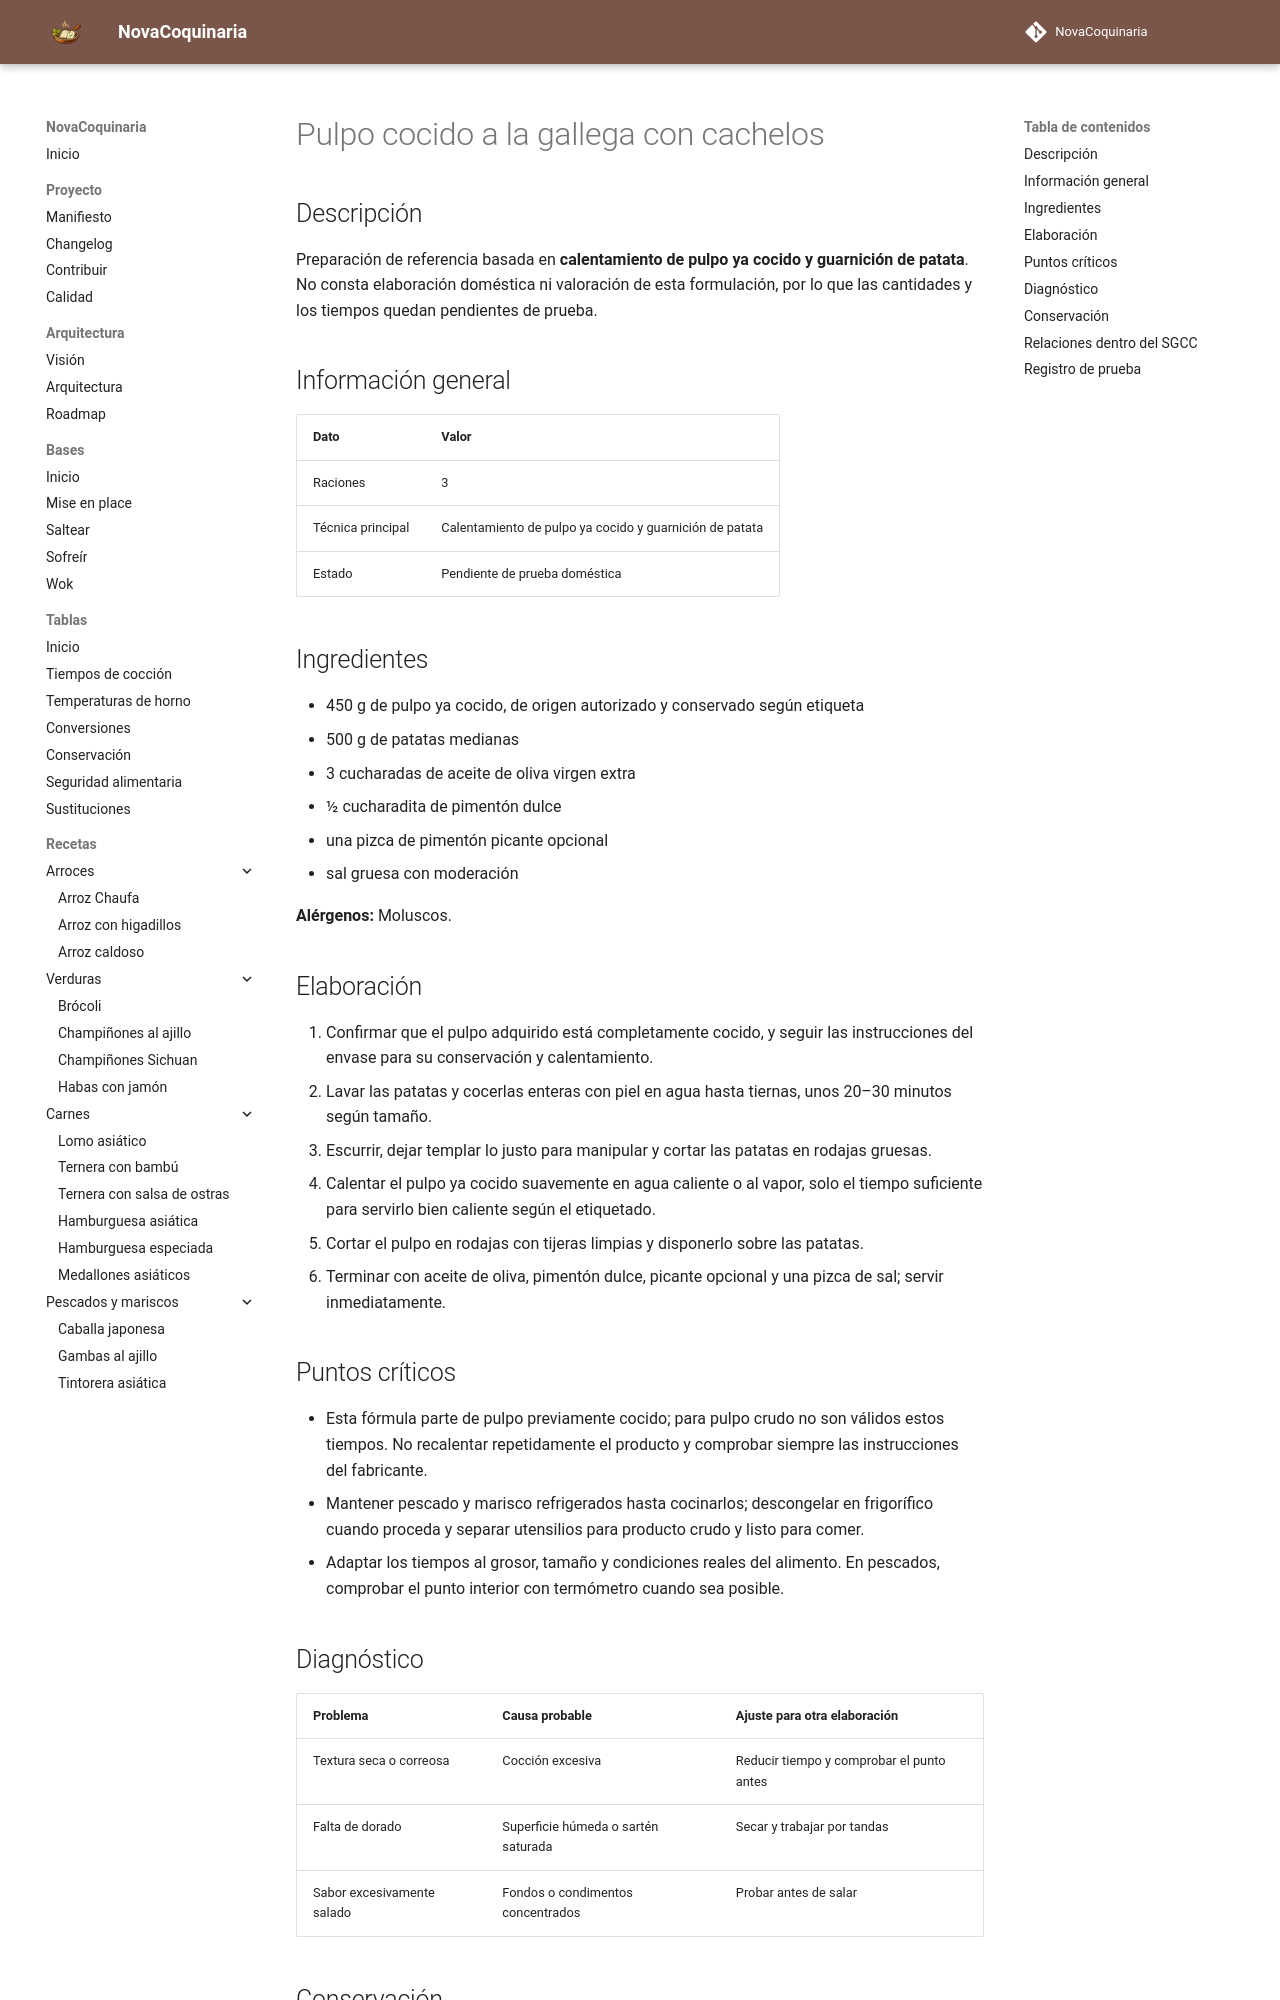

repository: fran-eliot/NovaCoquinaria · page: 06_Pescados_y_Mariscos/pulpo_cocido_a_la_gallega_con_cachelos.html · generator: mkdocs

---
id: REC-301
tipo: receta
titulo: Pulpo cocido a la gallega con cachelos
categoria: Pescados y Mariscos
estado: borrador
version: 1.0.0
ultima_revision: 2026-11-15
etiquetas:
  - pescados-mariscos
  - receta-propuesta
  - pendiente-de-prueba
---

# Pulpo cocido a la gallega con cachelos

## Descripción

Preparación de referencia basada en **calentamiento de pulpo ya cocido y guarnición de patata**. No consta elaboración doméstica ni valoración de esta formulación, por lo que las cantidades y los tiempos quedan pendientes de prueba.

## Información general

| Dato | Valor |
|---|---|
| Raciones | 3 |
| Técnica principal | Calentamiento de pulpo ya cocido y guarnición de patata |
| Estado | Pendiente de prueba doméstica |

## Ingredientes

- 450 g de pulpo ya cocido, de origen autorizado y conservado según etiqueta
- 500 g de patatas medianas
- 3 cucharadas de aceite de oliva virgen extra
- ½ cucharadita de pimentón dulce
- una pizca de pimentón picante opcional
- sal gruesa con moderación

**Alérgenos:** Moluscos.

## Elaboración

1. Confirmar que el pulpo adquirido está completamente cocido, y seguir las instrucciones del envase para su conservación y calentamiento.
2. Lavar las patatas y cocerlas enteras con piel en agua hasta tiernas, unos 20–30 minutos según tamaño.
3. Escurrir, dejar templar lo justo para manipular y cortar las patatas en rodajas gruesas.
4. Calentar el pulpo ya cocido suavemente en agua caliente o al vapor, solo el tiempo suficiente para servirlo bien caliente según el etiquetado.
5. Cortar el pulpo en rodajas con tijeras limpias y disponerlo sobre las patatas.
6. Terminar con aceite de oliva, pimentón dulce, picante opcional y una pizca de sal; servir inmediatamente.

## Puntos críticos

- Esta fórmula parte de pulpo previamente cocido; para pulpo crudo no son válidos estos tiempos. No recalentar repetidamente el producto y comprobar siempre las instrucciones del fabricante.
- Mantener pescado y marisco refrigerados hasta cocinarlos; descongelar en frigorífico cuando proceda y separar utensilios para producto crudo y listo para comer.
- Adaptar los tiempos al grosor, tamaño y condiciones reales del alimento. En pescados, comprobar el punto interior con termómetro cuando sea posible.

## Diagnóstico

| Problema | Causa probable | Ajuste para otra elaboración |
|---|---|---|
| Textura seca o correosa | Cocción excesiva | Reducir tiempo y comprobar el punto antes |
| Falta de dorado | Superficie húmeda o sartén saturada | Secar y trabajar por tandas |
| Sabor excesivamente salado | Fondos o condimentos concentrados | Probar antes de salar |
